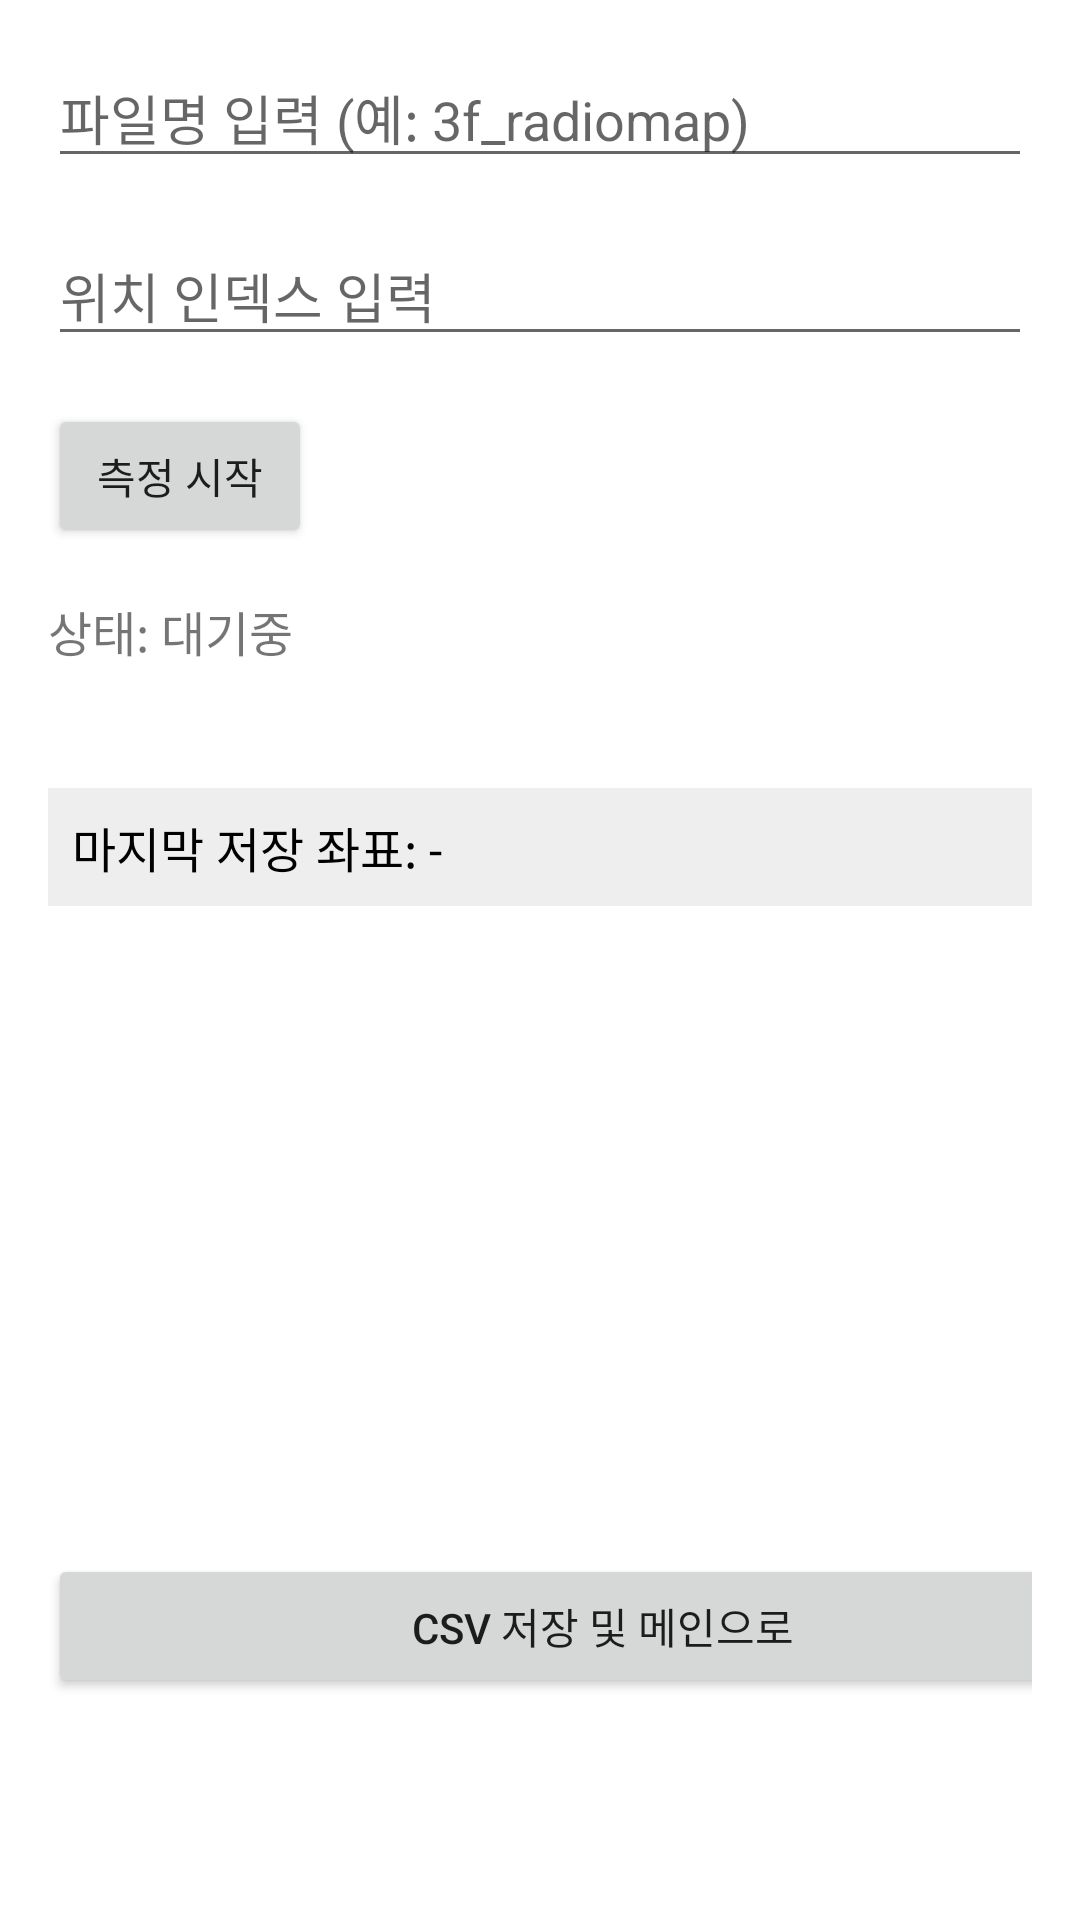

Write the Android layout XML for this screen, with the resource values it uses.
<!-- AndroidManifest.xml: application theme AppTheme -->
<!-- res/layout/activity_make_radiomap.xml -->
<?xml version="1.0" encoding="utf-8"?>
<ScrollView
    xmlns:android="http://schemas.android.com/apk/res/android"
    android:layout_width="match_parent"
    android:layout_height="match_parent">

    <LinearLayout
        android:layout_width="match_parent"
        android:layout_height="wrap_content"
        android:padding="16dp"
        android:orientation="vertical">

        
        <EditText
            android:id="@+id/etFileName"
            android:layout_width="match_parent"
            android:layout_height="wrap_content"
            android:hint="파일명 입력 (예: 3f_radiomap)"
            android:inputType="text" />

        
        <EditText
            android:id="@+id/etIndex"
            android:layout_width="match_parent"
            android:layout_height="wrap_content"
            android:hint="위치 인덱스 입력"
            android:inputType="text"
            android:layout_marginTop="16dp" />

        <Button
            android:id="@+id/btnStart"
            android:layout_width="wrap_content"
            android:layout_height="wrap_content"
            android:layout_marginTop="16dp"
            android:text="측정 시작" />


        

        

        

        
        <TextView
            android:id="@+id/tvStatus"
            android:layout_width="match_parent"
            android:layout_height="48dp"
            android:text="상태: 대기중"
            android:textSize="16sp"
            android:layout_marginTop="16dp" />

        <TextView
            android:id="@+id/tvLog"
            android:layout_width="match_parent"
            android:layout_height="wrap_content"
            android:padding="8dp"
            android:text="마지막 저장 좌표: -"
            android:textSize="16sp"
            android:textColor="@android:color/black"
            android:background="#EEEEEE"
            android:layout_marginTop="16dp"/>

        <View
            android:layout_width="match_parent"
            android:layout_height="200dp" />

        <Button
            android:id="@+id/btnFinish"
            android:layout_width="370dp"
            android:layout_height="wrap_content"
            android:layout_marginTop="16dp"
            android:text="CSV 저장 및 메인으로" />

    </LinearLayout>
</ScrollView>
<!-- resources referenced by this layout -->
<resources>
  <style name="AppTheme" parent="Theme.MaterialComponents.Light.NoActionBar">
          
          <item name="colorPrimary">@color/primaryColor</item>
          <item name="colorOnPrimary">@color/white</item>
          <item name="android:statusBarColor">@color/primaryDarkColor</item>
      </style>
  <color name="primaryColor">#6200EE</color>
  <color name="white">#FFFFFFFF</color>
  <color name="primaryDarkColor">#3700B3</color>
</resources>
